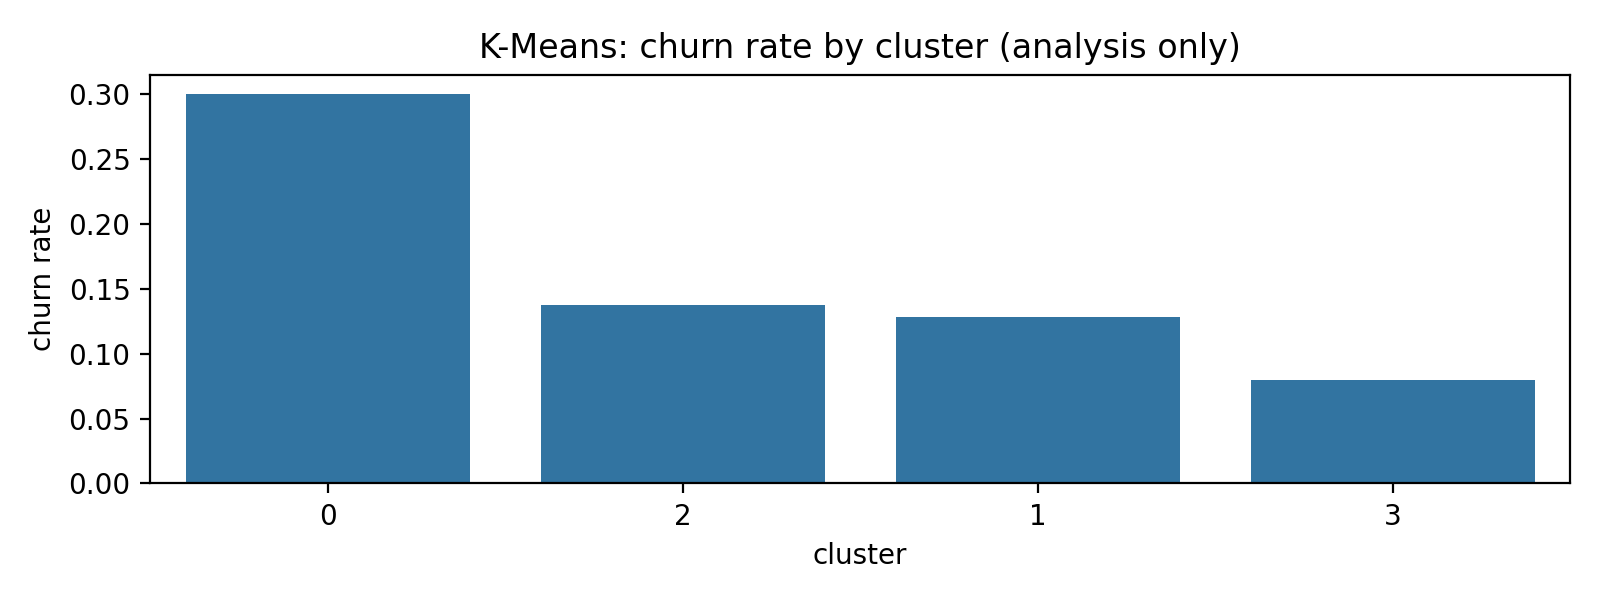

Data behind this chart, as committed beside it:
cluster, churn_rate, count
0, 0.3002, 423
2, 0.1373, 765
1, 0.1285, 778
3, 0.08, 700
